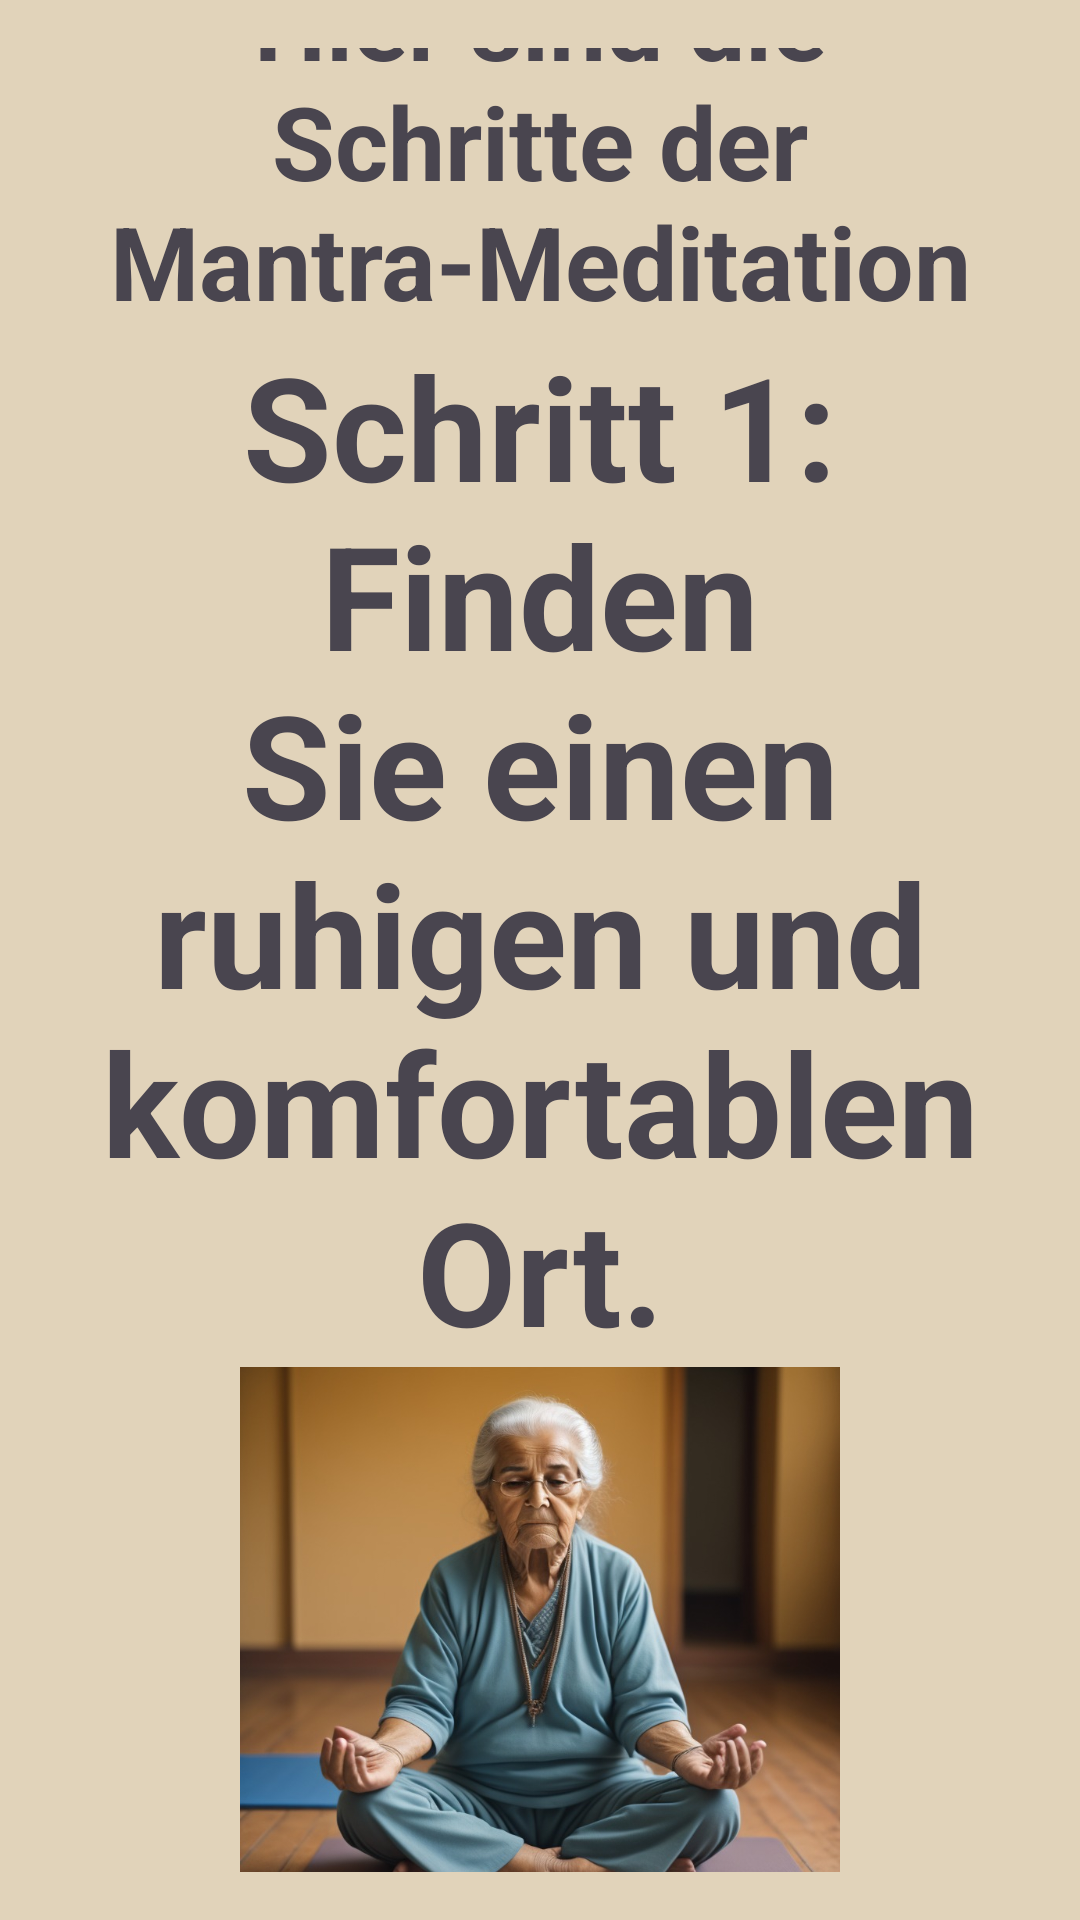

The Android layout XML behind this screen, and the referenced resources:
<!-- AndroidManifest.xml: application theme Theme.BeMind -->
<!-- res/layout/activity_main9.xml -->
<?xml version="1.0" encoding="utf-8"?>
<LinearLayout xmlns:android="http://schemas.android.com/apk/res/android"
    android:layout_width="match_parent"
    android:layout_height="match_parent"
    android:orientation="vertical"
    android:gravity="center"
    android:padding="16dp"
    android:background="#E1D3BA">

    
    <TextView
        android:id="@+id/title"
        android:layout_width="wrap_content"
        android:layout_height="wrap_content"
        android:layout_gravity="center"
        android:gravity="center"
        android:text="Hier sind die Schritte der Mantra-Meditation"
        android:textSize="34sp"
        android:textStyle="bold" />

    
    <TextView
        android:id="@+id/step_text"
        android:layout_width="wrap_content"
        android:layout_height="wrap_content"
        android:layout_gravity="center"
        android:gravity="center"
        android:text="Schritt 1: Finden Sie einen ruhigen und komfortablen Ort."
        android:textSize="48sp"
        android:textStyle="bold" />
    <ImageView
        android:layout_width="wrap_content"
        android:layout_height="200dp"
        android:layout_gravity="center"
        android:src="@drawable/mantra_meditation" />
    <Button
        android:id="@+id/audioButtonm1"
        android:layout_width="wrap_content"
        android:layout_height="wrap_content"
        android:text="Audio Abspielen"/>

    <Button
        android:id="@+id/stopm1"
        android:layout_width="wrap_content"
        android:layout_height="wrap_content"
        android:text="Audio Stoppen"/>

    
    <Button
        android:id="@+id/backButtonm1"
        android:layout_width="wrap_content"
        android:layout_height="wrap_content"
        android:text="Zurück"/>

</LinearLayout>
<!-- resources referenced by this layout -->
<resources>
  <!-- drawable mantra_meditation: jpg bitmap (drawable, 96672 bytes) -->
  <style name="Theme.BeMind" parent="Base.Theme.BeMind" />
  <style name="Base.Theme.BeMind" parent="Theme.Material3.DayNight.NoActionBar">
          
          
      </style>
</resources>
